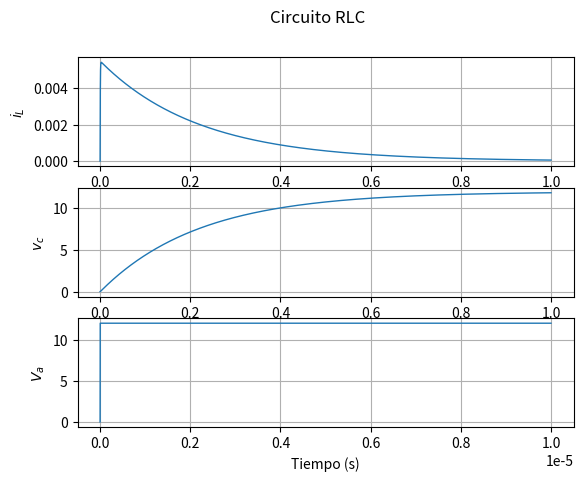

Generate this figure with matplotlib:
import numpy as np
import scipy as sp
import scipy.signal
from matplotlib import pyplot as plt
from pylab import *
#h=1e-4;t_simul=1e-1;R=2.2e2;L=100e-3;C=10.0e-6;
h=1e-9;t_simul=1e-5;R=2.2e3;L=10e-6;C=1.00e-9;
A=np.array([[-R/L, -1/L],[1/C,0]])
B=np.array([[1/L],[0]])
x1=np.linspace(0,0,int(t_simul/h))
x2=np.linspace(0,0,int(t_simul/h))
u=np.linspace(0,0,int(t_simul/h))
t=np.linspace(0,0,int(t_simul/h))
Va=np.array([0])
x=np.array([[0],[0]])
xp=np.array([[0],[0]])
####x2=x1 ojo , porque queda igualado para todo el programa
for ii in range(int(t_simul/h)):
  xp=np.matmul(A, x)+B*Va
  x=x+xp*h
  u[ii] = Va
  Va = 12
  x1[ii] = x[0]
  x2[ii] = x[1]
  t[ii] = ii*h
##end
fig, axs = plt.subplots(3)
fig.suptitle('Circuito RLC')
axs[0].plot(t, x1, linewidth =1.0)
axs[0].grid( True )
axs[0].set_ylabel('$i_L$')
axs[1].plot(t, x2, linewidth =1.0)
axs[1].set_ylabel('$v_c$')
axs[1].grid( True )
##plot(t, x2, linewidth =1.0)
axs[2].plot(t, u, linewidth =1.0)
axs[2].grid( True )
axs[2].set_ylabel('$V_a$')
axs[2].set_xlabel('Tiempo (s)')
##title('Motor CC')
grid( True )
show()
